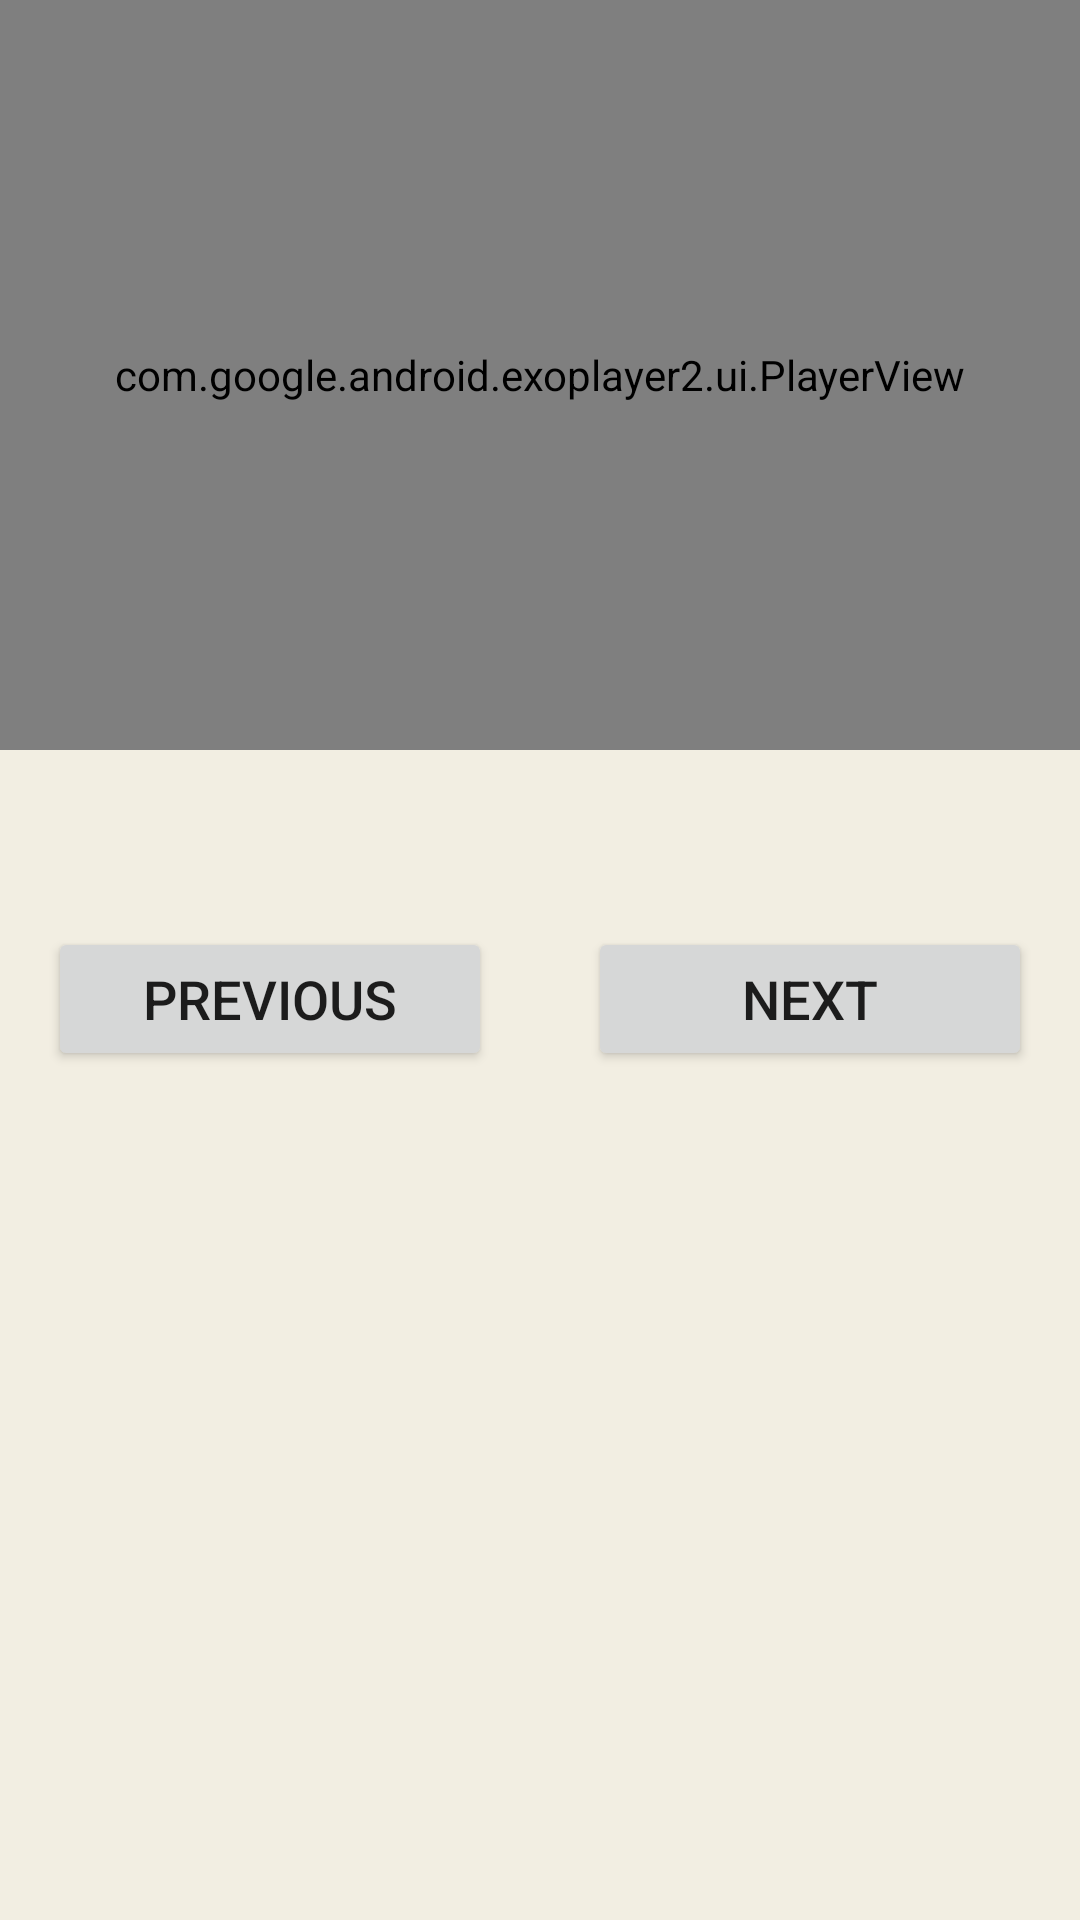

Reconstruct the res/layout file that produces this screen, plus the resources it refers to.
<!-- AndroidManifest.xml: application theme AppTheme -->
<!-- res/layout/fragment_recipe_instruction.xml -->
<?xml version="1.0" encoding="utf-8"?>
<ScrollView
    xmlns:android="http://schemas.android.com/apk/res/android"
    xmlns:app="http://schemas.android.com/apk/res-auto"
    xmlns:tools="http://schemas.android.com/tools"
    android:layout_width="fill_parent"
    android:layout_height="fill_parent">

    <android.support.constraint.ConstraintLayout
        android:layout_width="match_parent"
        android:layout_height="wrap_content"
        android:fitsSystemWindows="false">
        
        
        
        
        

        
        <com.google.android.exoplayer2.ui.PlayerView
            android:id="@+id/step_videoPlayerView"
            android:layout_width="@dimen/zero_width"
            android:layout_height="@dimen/exoplayer_height"
            app:resize_mode="zoom"
            app:layout_constraintBottom_toTopOf="@+id/steps_description_tv"
            app:layout_constraintEnd_toEndOf="parent"
            app:layout_constraintStart_toStartOf="parent"
            app:layout_constraintTop_toTopOf="parent">
        </com.google.android.exoplayer2.ui.PlayerView>

        
        <TextView
            android:id="@+id/steps_description_tv"
            android:layout_width="@dimen/zero_width"
            android:layout_height="wrap_content"
            android:layout_margin="@dimen/bigger_margin_and_padding"
            android:textSize="20sp"
            app:layout_constraintEnd_toEndOf="parent"
            app:layout_constraintStart_toStartOf="parent"
            app:layout_constraintTop_toBottomOf="@+id/step_videoPlayerView"
            tools:text="@string/steps_description_muster_tv" />

        <LinearLayout
            android:id="@+id/linear_layout"
            android:layout_width="@dimen/zero_width"
            android:layout_height="wrap_content"
            android:layout_alignParentBottom="true"
            android:layout_marginTop="@dimen/bigger_margin_and_padding"
            android:layout_marginBottom="@dimen/bigger_margin_and_padding"
            android:gravity="bottom"
            android:orientation="horizontal"
            app:layout_constraintBottom_toBottomOf="parent"
            app:layout_constraintEnd_toEndOf="parent"
            app:layout_constraintHorizontal_bias="0.0"
            app:layout_constraintStart_toStartOf="parent"
            app:layout_constraintTop_toBottomOf="@+id/steps_description_tv"
            app:layout_constraintVertical_bias="1.0">

            
            <Button
                android:id="@+id/previous_button"
                android:layout_width="@dimen/zero_width"
                android:layout_height="wrap_content"
                android:layout_marginStart="@dimen/bigger_margin_and_padding"
                android:layout_marginEnd="@dimen/bigger_margin_and_padding"
                android:layout_weight="1"
                android:height="@dimen/button_height"
                android:text="@string/previous_button"
                android:textSize="18sp"
                app:layout_constraintBottom_toBottomOf="parent"
                app:layout_constraintStart_toStartOf="parent" />

            
            <Button
                android:id="@+id/next_button"
                android:layout_width="@dimen/zero_width"
                android:layout_height="wrap_content"
                android:layout_marginStart="@dimen/bigger_margin_and_padding"
                android:layout_marginEnd="@dimen/bigger_margin_and_padding"
                android:layout_weight="1"
                android:height="@dimen/button_height"
                android:text="@string/next_button"
                android:textSize="18sp"
                app:layout_constraintEnd_toEndOf="parent" />
        </LinearLayout>
    </android.support.constraint.ConstraintLayout>
</ScrollView>
<!-- resources referenced by this layout -->
<resources>
  <dimen name="bigger_margin_and_padding">16dp</dimen>
  <dimen name="button_height">48dp</dimen>
  <dimen name="exoplayer_height">250dp</dimen>
  <dimen name="zero_width">0dp</dimen>
  <string name="next_button">Next</string>
  <string name="previous_button">Previous</string>
  <string name="steps_description_muster_tv">Steps - this is the loooooooooooooooooooong description</string>
  <style name="AppTheme" parent="Theme.AppCompat.Light.DarkActionBar">
          
          <item name="colorPrimary">@color/colorPrimary</item>
          <item name="colorPrimaryDark">@color/colorPrimaryDark</item>
          <item name="colorAccent">@color/colorAccent</item>
          <item name="android:colorBackground">@color/backgroundColor</item>
      </style>
  <color name="colorPrimary">#233237</color>
  <color name="colorPrimaryDark">#18121E</color>
  <color name="colorAccent">#984B43</color>
  <color name="backgroundColor">#F2EEE2</color>
</resources>
